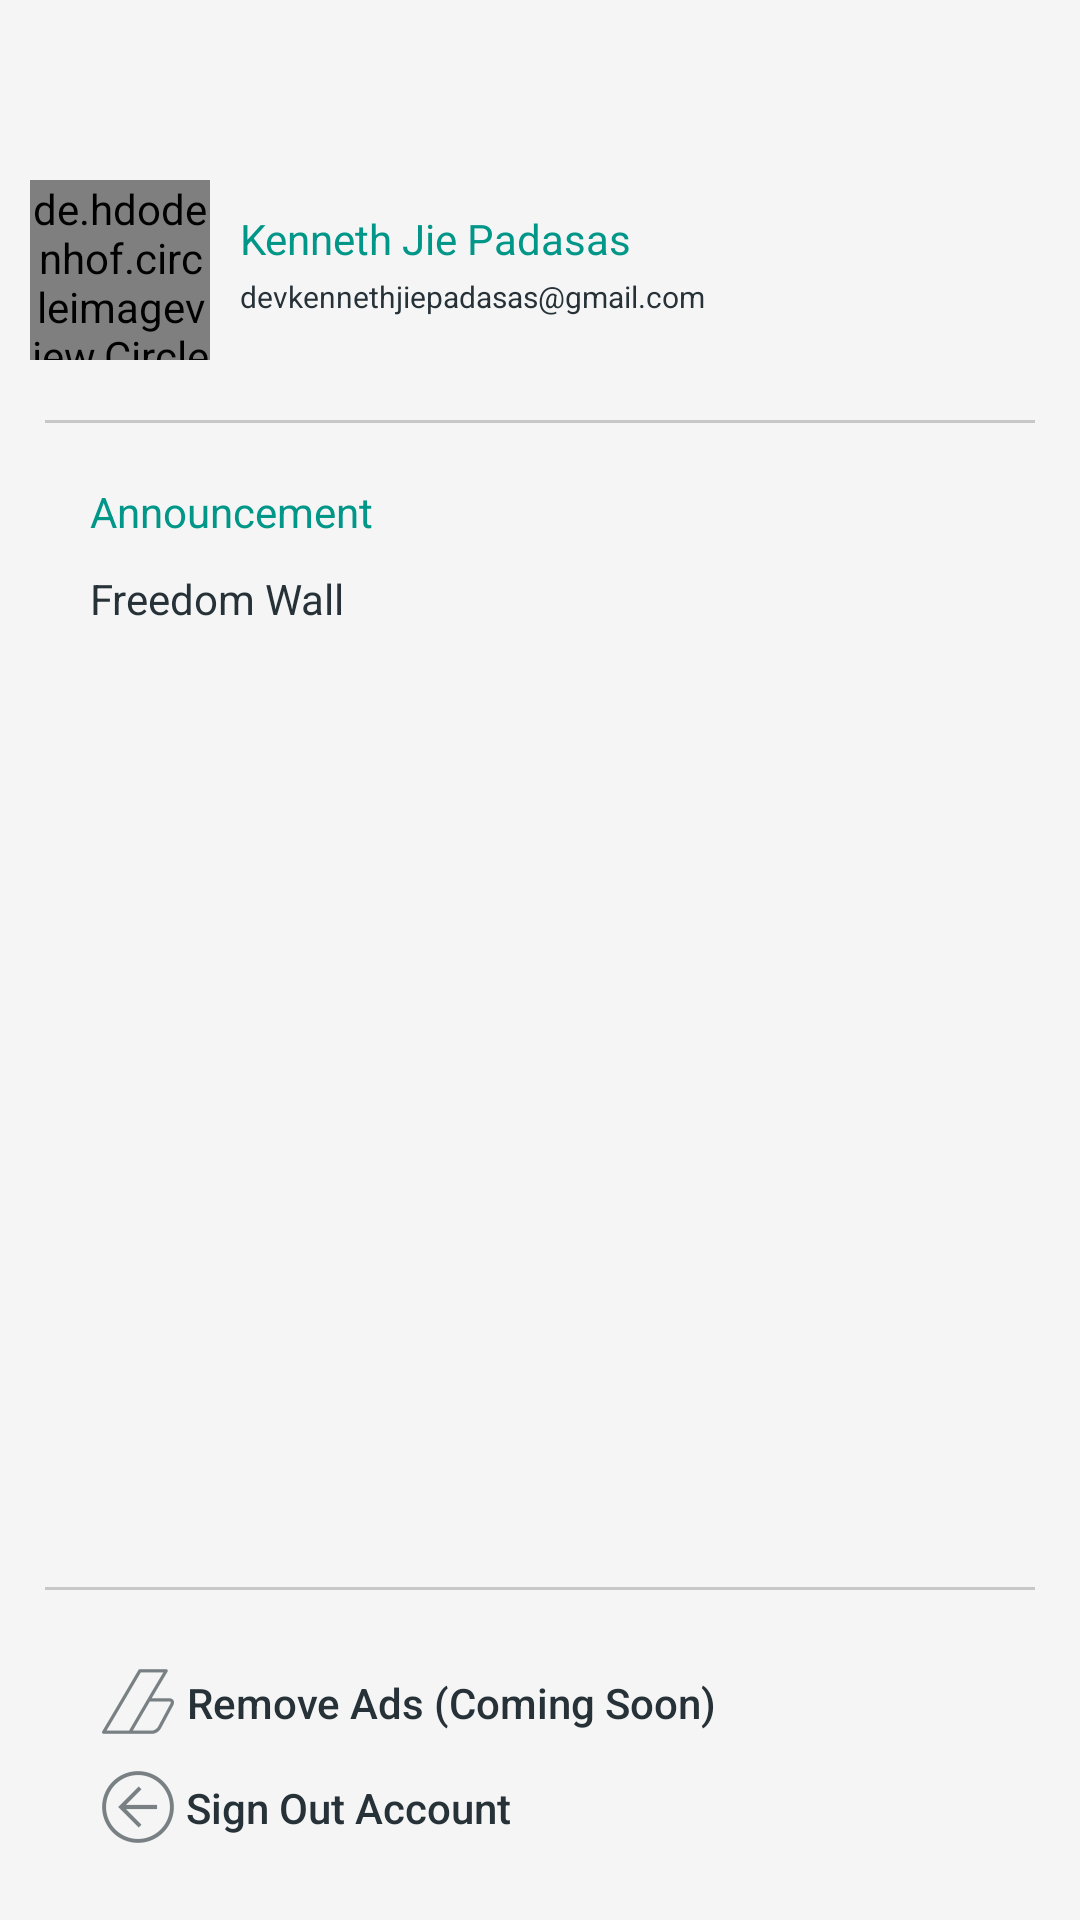

Here is an Android app screen rendered from its layout file. Give the layout XML and the strings, colors and styles it references.
<!-- AndroidManifest.xml: application theme AppTheme -->
<!-- res/layout/drawer_layout.xml -->
<?xml version="1.0" encoding="utf-8"?>
<RelativeLayout xmlns:android="http://schemas.android.com/apk/res/android"
    xmlns:app="http://schemas.android.com/apk/res-auto"
    android:orientation="vertical"
    android:layout_width="250dp"
    android:paddingLeft="10dp"
    android:paddingRight="10dp"
    android:paddingTop="60dp"
    android:layout_height="match_parent"
    android:background="@color/lightGrey">
    <RelativeLayout
        android:layout_width="match_parent"
        android:id="@+id/account_details"
        android:layout_height="wrap_content">
        <de.hdodenhof.circleimageview.CircleImageView
            android:layout_width="60dp"
            android:layout_marginRight="10dp"
            android:layout_alignParentLeft="true"

            android:id="@+id/account_img"
            app:civ_border_width="0dp"
            app:civ_border_overlay="false"
            android:layout_height="60dp"
            android:src="@drawable/ic_account_circle_black_24dp" />

        <TextView
            android:layout_marginTop="10dp"
            android:layout_width="wrap_content"
            android:layout_height="wrap_content"
            android:id="@+id/text_acount_name"
            android:text="Kenneth Jie Padasas"
            android:textColor="@color/colorAccent"
            android:layout_toRightOf="@id/account_img"
            />
        <TextView
            android:layout_marginTop="3dp"
            android:textSize="10dp"
            android:layout_width="wrap_content"
            android:layout_height="wrap_content"
            android:id="@+id/text_account_email"
            android:text="devkennethjiepadasas@gmail.com"
            android:textColor="@color/darkGrey"
            android:layout_toRightOf="@id/account_img"
            android:layout_below="@+id/text_acount_name"
            />
    </RelativeLayout>
    <View android:layout_width="match_parent"
        android:layout_marginLeft="5dp"
        android:layout_marginRight="5dp"
        android:layout_below="@id/account_details"
        android:layout_height="1dp"
        android:layout_marginTop="20dp"
        android:id="@+id/divider"
        android:background="@color/colorGrey" />
    <RelativeLayout
        android:layout_margin="20dp"
        android:layout_width="match_parent"
        android:layout_below="@id/divider"
        android:layout_height="wrap_content">
        <LinearLayout
            android:layout_width="match_parent"
            android:orientation="vertical"
            android:layout_height="wrap_content">

            <TextView
            android:layout_marginBottom="10dp"
            android:layout_width="wrap_content"
            android:layout_height="wrap_content"
            android:id="@+id/announcement"
            android:text="Announcement"
            android:textColor="@color/colorAccent"/>
            <TextView
                android:layout_marginBottom="10dp"
                android:layout_width="wrap_content"
                android:layout_height="wrap_content"
                android:id="@+id/freedom_wall"
                android:text="Freedom Wall"
                android:textColor="@color/darkGrey"
            />
        </LinearLayout>
    </RelativeLayout>
    <View android:layout_width="match_parent"
        android:layout_marginLeft="5dp"
        android:layout_marginRight="5dp"
        android:layout_above="@+id/account_settings"
        android:layout_height="1dp"
        android:layout_marginTop="20dp"
        android:id="@+id/divider_account_settings"
        android:background="@color/colorGrey" />

    <RelativeLayout
        android:layout_margin="20dp"
        android:id="@+id/account_settings"
        android:layout_width="match_parent"
        android:layout_alignParentBottom="true"
        android:layout_height="wrap_content">
        <LinearLayout
            android:layout_width="match_parent"
            android:orientation="vertical"
            android:layout_height="wrap_content">
            <Button
                android:text="Remove Ads (Coming Soon)"
                android:id="@+id/btn_remove_ads"
                android:textAllCaps="false"
                android:layout_width="wrap_content"
                android:layout_alignParentLeft="true"
                android:layout_height="35dp"
                android:drawableStart="@drawable/action_ads"
                android:textColor="@color/darkGrey"
                android:backgroundTint="@color/darkGrey"
                android:drawableTint="@color/darkGrey"
                android:background="@android:color/transparent"
                />
            <Button
                android:text="Sign Out Account"
                android:id="@+id/btn_logout"
                android:textAllCaps="false"
                android:layout_width="wrap_content"
                android:layout_alignParentLeft="true"
                android:layout_height="35dp"
                android:drawableStart="@drawable/action_sign_out"
                android:textColor="@color/darkGrey"
                android:backgroundTint="@color/darkGrey"
                android:drawableTint="@color/darkGrey"
                android:background="@android:color/transparent"
                />
        </LinearLayout>
    </RelativeLayout>
    
    

</RelativeLayout>
<!-- resources referenced by this layout -->
<resources>
  <color name="colorAccent">#009688</color>
  <color name="colorGrey">#c7c7c7</color>
  <color name="darkGrey">#263238</color>
  <color name="lightGrey">#f5f5f5</color>
  <!-- drawable action_ads: png bitmap (drawable-hdpi, 786 bytes) -->
  <!-- drawable action_sign_out: png bitmap (drawable-hdpi, 707 bytes) -->
  <style name="AppTheme" parent="Theme.AppCompat.Light.DarkActionBar">
          
          <item name="colorPrimary">@color/colorPrimary</item>
          <item name="colorPrimaryDark">@color/colorPrimaryDark</item>
          <item name="colorAccent">@color/colorAccent</item>
      </style>
  <color name="colorPrimary">#ffffff</color>
  <color name="colorPrimaryDark">#009688</color>
</resources>
